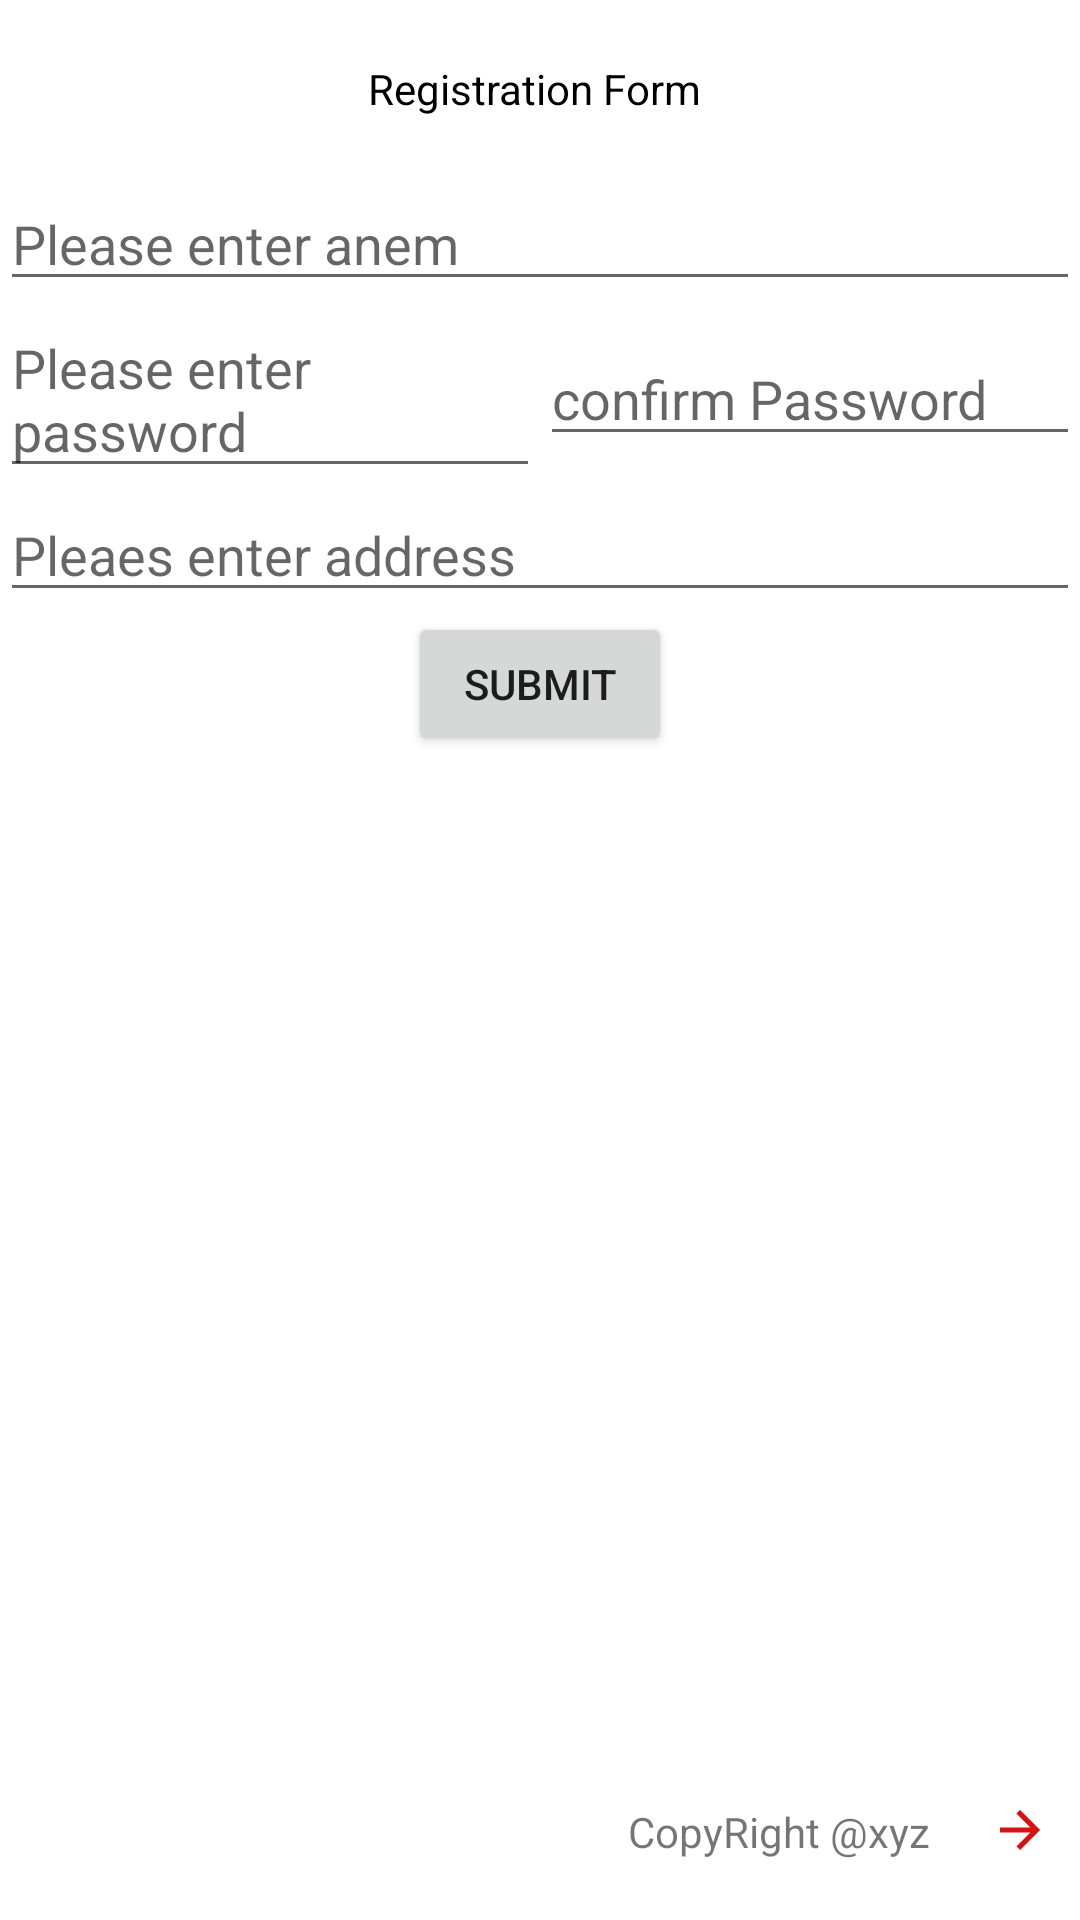

Here is an Android app screen rendered from its layout file. Give the layout XML and the strings, colors and styles it references.
<!-- AndroidManifest.xml: application theme Theme.Project1011 -->
<!-- res/layout/activity_main2.xml -->
<?xml version="1.0" encoding="utf-8"?>
<RelativeLayout xmlns:android="http://schemas.android.com/apk/res/android"
    xmlns:app="http://schemas.android.com/apk/res-auto"
    xmlns:tools="http://schemas.android.com/tools"
    android:layout_width="match_parent"
    android:layout_height="match_parent"
    android:orientation="vertical"
    android:weightSum="100"
    tools:context=".MainActivity2">


    <TextView
        android:id="@+id/txtTitle"
        android:layout_width="wrap_content"
        android:layout_height="wrap_content"
        android:layout_centerHorizontal="true"
        android:layout_marginTop="20dp"
        android:text="Registration Form "
        android:textColor="@color/black" />


    <EditText
        android:id="@+id/edtName"
        android:layout_width="match_parent"
        android:layout_height="wrap_content"
        android:layout_below="@id/txtTitle"
        android:layout_marginTop="20dp"
        android:hint="Please enter anem"

        />

    <LinearLayout
        android:weightSum="2"
        android:id="@+id/loutPassword"
        android:layout_below="@+id/edtName"
        android:layout_width="match_parent"
        android:layout_height="wrap_content">

        <EditText
            android:layout_weight="1"
            android:id="@+id/edtPassword"
            android:layout_width="0dp"
            android:layout_height="wrap_content"
            android:layout_below="@+id/edtName"
            android:hint="Please enter password"

            />

        <EditText
            android:layout_weight="1"
            android:layout_width="0dp"
            android:layout_height="wrap_content"
            android:layout_below="@id/edtName"
            android:layout_toRightOf="@+id/edtPassword"
            android:hint="confirm Password"

            />

    </LinearLayout>

    <EditText
        android:id="@+id/edtAddress"
        android:layout_width="match_parent"
        android:layout_height="wrap_content"
        android:layout_below="@+id/loutPassword"
        android:hint="Pleaes enter address" />

    <Button
        android:layout_width="wrap_content"
        android:layout_height="wrap_content"
        android:layout_below="@+id/edtAddress"
        android:layout_centerHorizontal="true"
        android:text="submit" />

    <TextView
        android:layout_width="wrap_content"
        android:layout_height="wrap_content"
        android:layout_alignParentBottom="true"
        android:layout_marginRight="20dp"
        android:layout_marginBottom="20dp"
        android:layout_toLeftOf="@+id/imgarrow"
        android:text="CopyRight @xyz" />

    <ImageView
        android:id="@+id/imgarrow"
        android:layout_width="20dp"
        android:layout_height="20dp"
        android:layout_alignParentRight="true"
        android:layout_alignParentBottom="true"
        android:layout_marginRight="10dp"
        android:layout_marginBottom="20dp"
        android:src="@drawable/arrowimg" />


</RelativeLayout>
<!-- resources referenced by this layout -->
<resources>
  <!-- drawable arrowimg (drawable) -->
  <vector android:autoMirrored="true" android:height="24dp"
      android:tint="#D71111" android:viewportHeight="24"
      android:viewportWidth="24" android:width="24dp" xmlns:android="http://schemas.android.com/apk/res/android">
      <path android:fillColor="@android:color/white" android:pathData="M12,4l-1.41,1.41L16.17,11H4v2h12.17l-5.58,5.59L12,20l8,-8z"/>
  </vector>
  <style name="Theme.Project1011" parent="Theme.MaterialComponents.DayNight.DarkActionBar">
          
          <item name="colorPrimary">@color/purple_500</item>
          <item name="colorPrimaryVariant">@color/purple_700</item>
          <item name="colorOnPrimary">@color/white</item>
          
          <item name="colorSecondary">@color/teal_200</item>
          <item name="colorSecondaryVariant">@color/teal_700</item>
          <item name="colorOnSecondary">@color/black</item>
          
          <item name="android:statusBarColor" tools:targetApi="l">?attr/colorPrimaryVariant</item>
          
      </style>
  <!-- not gathered from this repository: default colours our renderer supplied (Android Studio template values) -->
  <color name="purple_500">#FF6200EE</color>
  <color name="purple_700">#FF3700B3</color>
  <color name="teal_200">#FF03DAC5</color>
  <color name="teal_700">#FF018786</color>
  <color name="black">#FF000000</color>
  <color name="white">#FFFFFFFF</color>
</resources>
